4-way image classification set "processed_data" from GitHub (rjaswal1634/EfficientNetwithSeperableConvolution); label vocabulary: cloudy, desert, green area, water.

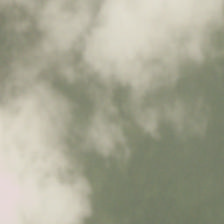
Label: cloudy

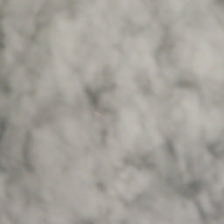
Label: cloudy

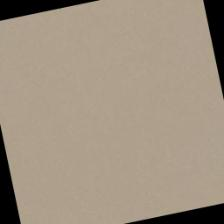
Label: desert

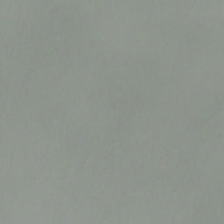
Label: cloudy

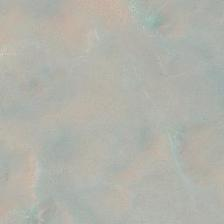
Label: desert

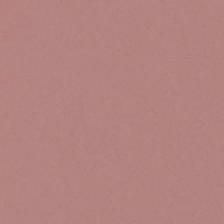
Label: desert
